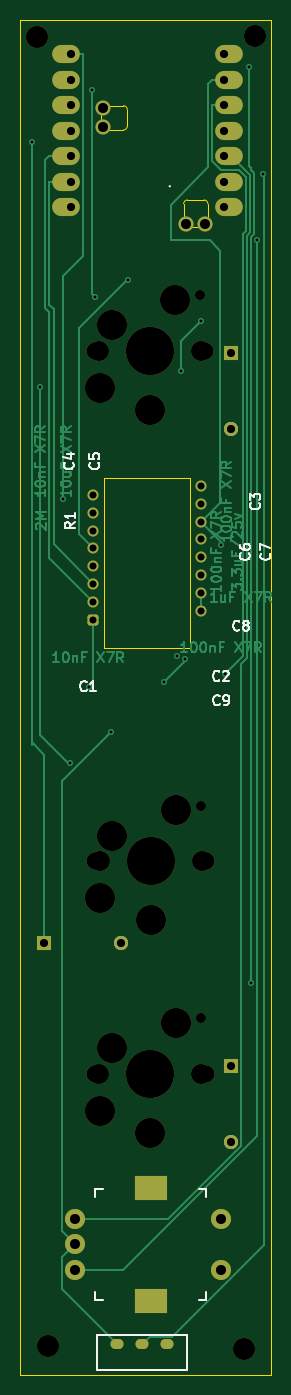
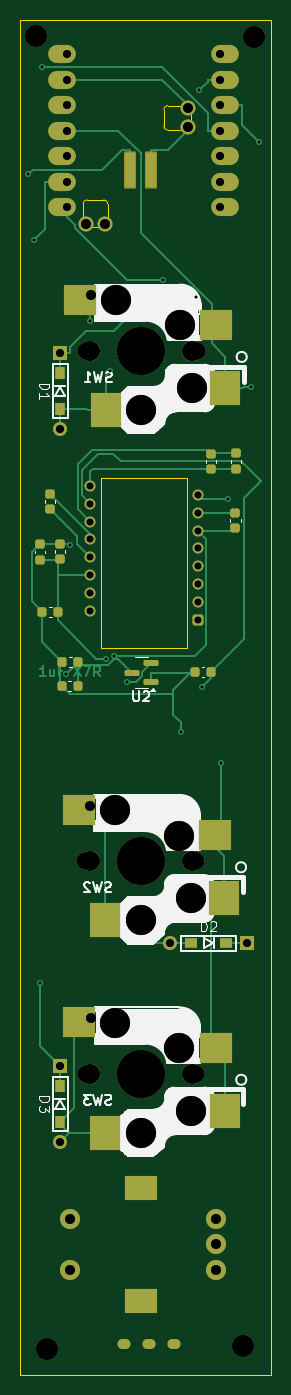
Circuit board: 9 layer files. Board 25.0 x 135.0 mm.
- bottom_copper: tstick-CuBottom.gbr (19409 bytes)
- top_copper: tstick-CuTop.gbr (34114 bytes)
- outline: tstick-EdgeCuts.gbr (1876 bytes)
- bottom_mask: tstick-MaskBottom.gbr (5919 bytes)
- top_mask: tstick-MaskTop.gbr (3990 bytes)
- drill: tstick-NPTH.drl (1194 bytes)
- drill: tstick-PTH.drl (1894 bytes)
- bottom_silk: tstick-SilkBottom.gbr (36277 bytes)
- top_silk: tstick-SilkTop.gbr (18682 bytes)

=== bottom_copper: tstick-CuBottom.gbr (19409 bytes, source omitted) ===
=== top_copper: tstick-CuTop.gbr (34114 bytes, source omitted) ===
=== outline: tstick-EdgeCuts.gbr ===
%TF.GenerationSoftware,KiCad,Pcbnew,8.0.6*%
%TF.CreationDate,2025-11-06T23:07:29+09:00*%
%TF.ProjectId,tstick,74737469-636b-42e6-9b69-6361645f7063,rev?*%
%TF.SameCoordinates,Original*%
%TF.FileFunction,Profile,NP*%
%FSLAX46Y46*%
G04 Gerber Fmt 4.6, Leading zero omitted, Abs format (unit mm)*
G04 Created by KiCad (PCBNEW 8.0.6) date 2025-11-06 23:07:29*
%MOMM*%
%LPD*%
G01*
G04 APERTURE LIST*
%TA.AperFunction,Profile*%
%ADD10C,0.050000*%
%TD*%
%TA.AperFunction,Profile*%
%ADD11C,0.120000*%
%TD*%
%TA.AperFunction,Profile*%
%ADD12C,0.100000*%
%TD*%
G04 APERTURE END LIST*
D10*
X87000000Y-36000000D02*
X112000000Y-36000000D01*
X112000000Y-171000000D01*
X87000000Y-171000000D01*
X87000000Y-36000000D01*
D11*
%TO.C,U1*%
X95001647Y-46304147D02*
X95001647Y-45262747D01*
X95687447Y-44576947D02*
X97287647Y-44576947D01*
X97287647Y-46989947D02*
X95687447Y-46989947D01*
X97668647Y-44957947D02*
X97668647Y-46608947D01*
X103281647Y-55946653D02*
X103281647Y-54346453D01*
X103662647Y-53965453D02*
X105313647Y-53965453D01*
X105008847Y-56632453D02*
X103967447Y-56632453D01*
X105694647Y-54346453D02*
X105694647Y-55946653D01*
X95001647Y-46304147D02*
G75*
G02*
X95687447Y-46989947I247753J-438047D01*
G01*
X95687447Y-44576947D02*
G75*
G02*
X95001647Y-45262747I-438047J-247753D01*
G01*
X97287647Y-44576947D02*
G75*
G02*
X97668647Y-44957947I8J-380992D01*
G01*
X97668647Y-46608947D02*
G75*
G02*
X97287647Y-46989947I-380996J-4D01*
G01*
X103281647Y-54346453D02*
G75*
G02*
X103662647Y-53965447I381003J3D01*
G01*
X103281647Y-55946653D02*
G75*
G02*
X103967447Y-56632453I247753J-438047D01*
G01*
X105008847Y-56632453D02*
G75*
G02*
X105694651Y-55946646I438053J247753D01*
G01*
X105313647Y-53965453D02*
G75*
G02*
X105694647Y-54346453I3J-380997D01*
G01*
%TO.C,pmw3610*%
D12*
X95350000Y-81610000D02*
X103950000Y-81610000D01*
X103950000Y-98570000D01*
X95350000Y-98570000D01*
X95350000Y-81610000D01*
%TD*%
M02*

=== bottom_mask: tstick-MaskBottom.gbr ===
%TF.GenerationSoftware,KiCad,Pcbnew,8.0.6*%
%TF.CreationDate,2025-11-06T23:07:29+09:00*%
%TF.ProjectId,tstick,74737469-636b-42e6-9b69-6361645f7063,rev?*%
%TF.SameCoordinates,Original*%
%TF.FileFunction,Soldermask,Bot*%
%TF.FilePolarity,Negative*%
%FSLAX46Y46*%
G04 Gerber Fmt 4.6, Leading zero omitted, Abs format (unit mm)*
G04 Created by KiCad (PCBNEW 8.0.6) date 2025-11-06 23:07:29*
%MOMM*%
%LPD*%
G01*
G04 APERTURE LIST*
G04 Aperture macros list*
%AMRoundRect*
0 Rectangle with rounded corners*
0 $1 Rounding radius*
0 $2 $3 $4 $5 $6 $7 $8 $9 X,Y pos of 4 corners*
0 Add a 4 corners polygon primitive as box body*
4,1,4,$2,$3,$4,$5,$6,$7,$8,$9,$2,$3,0*
0 Add four circle primitives for the rounded corners*
1,1,$1+$1,$2,$3*
1,1,$1+$1,$4,$5*
1,1,$1+$1,$6,$7*
1,1,$1+$1,$8,$9*
0 Add four rect primitives between the rounded corners*
20,1,$1+$1,$2,$3,$4,$5,0*
20,1,$1+$1,$4,$5,$6,$7,0*
20,1,$1+$1,$6,$7,$8,$9,0*
20,1,$1+$1,$8,$9,$2,$3,0*%
G04 Aperture macros list end*
%ADD10RoundRect,0.225000X-0.225000X-0.250000X0.225000X-0.250000X0.225000X0.250000X-0.225000X0.250000X0*%
%ADD11RoundRect,0.225000X0.250000X-0.225000X0.250000X0.225000X-0.250000X0.225000X-0.250000X-0.225000X0*%
%ADD12RoundRect,0.102000X-0.500000X-1.750000X0.500000X-1.750000X0.500000X1.750000X-0.500000X1.750000X0*%
%ADD13O,1.300000X1.000000*%
%ADD14C,2.000000*%
%ADD15R,3.200000X2.500000*%
%ADD16R,1.397000X1.397000*%
%ADD17R,0.950000X1.300000*%
%ADD18C,1.397000*%
%ADD19C,2.200000*%
%ADD20O,2.750000X1.800000*%
%ADD21C,1.500000*%
%ADD22C,1.700000*%
%ADD23C,3.000000*%
%ADD24C,4.800000*%
%ADD25C,1.000000*%
%ADD26R,3.000000X3.500000*%
%ADD27R,3.300000X3.000000*%
%ADD28RoundRect,0.150000X-0.587500X-0.150000X0.587500X-0.150000X0.587500X0.150000X-0.587500X0.150000X0*%
%ADD29R,1.300000X0.950000*%
%ADD30RoundRect,0.250000X0.300000X-0.300000X0.300000X0.300000X-0.300000X0.300000X-0.300000X-0.300000X0*%
%ADD31C,1.100000*%
G04 APERTURE END LIST*
D10*
%TO.C,C9*%
X106259300Y-102399600D03*
X107809300Y-102399600D03*
%TD*%
D11*
%TO.C,C7*%
X110043900Y-89804100D03*
X110043900Y-88254100D03*
%TD*%
%TO.C,C5*%
X93000000Y-80775000D03*
X93000000Y-79225000D03*
%TD*%
D10*
%TO.C,C8*%
X108225000Y-95000000D03*
X109775000Y-95000000D03*
%TD*%
D11*
%TO.C,R1*%
X90547600Y-85123800D03*
X90547600Y-86673800D03*
%TD*%
D10*
%TO.C,C2*%
X107775000Y-100000000D03*
X106225000Y-100000000D03*
%TD*%
%TO.C,C1*%
X93000000Y-101000000D03*
X94550000Y-101000000D03*
%TD*%
D11*
%TO.C,C6*%
X108000000Y-88225000D03*
X108000000Y-89775000D03*
%TD*%
%TO.C,C3*%
X109000000Y-84775000D03*
X109000000Y-83225000D03*
%TD*%
%TO.C,C4*%
X90466900Y-80761000D03*
X90466900Y-79211000D03*
%TD*%
D12*
%TO.C,BT1*%
X99000000Y-51000000D03*
X101000000Y-51000000D03*
%TD*%
D13*
%TO.C,SW21*%
X101641563Y-167927176D03*
X99141563Y-167927176D03*
X96641563Y-167927176D03*
%TD*%
D14*
%TO.C,SW4*%
X92500000Y-155500000D03*
X92500000Y-160500000D03*
X92500000Y-158000000D03*
D15*
X100000000Y-152400000D03*
X100000000Y-163600000D03*
D14*
X107000000Y-160500000D03*
X107000000Y-155500000D03*
%TD*%
D16*
%TO.C,D1*%
X108000000Y-69190000D03*
D17*
X108000000Y-71225000D03*
X108000000Y-74775000D03*
D18*
X108000000Y-76810000D03*
%TD*%
D19*
%TO.C,Ref\u002A\u002A*%
X88645844Y-37775358D03*
%TD*%
D20*
%TO.C,U1*%
X91589400Y-39434700D03*
X91589400Y-41974700D03*
X91589400Y-44514700D03*
X91589400Y-47054700D03*
X91589400Y-49594700D03*
X91589400Y-52134700D03*
X91589400Y-54674700D03*
X107829400Y-54674700D03*
X107829400Y-52134700D03*
X107829400Y-49594700D03*
X107829400Y-47054700D03*
X107829400Y-44514700D03*
X107829400Y-41974700D03*
X107829400Y-39434700D03*
D21*
X103544800Y-56366700D03*
X105424400Y-56366700D03*
X95264400Y-46737700D03*
X95264400Y-44832700D03*
%TD*%
D22*
%TO.C,SW3*%
X94464200Y-141000000D03*
D14*
X94884200Y-141000000D03*
D23*
X94964200Y-144700000D03*
X96154200Y-138460000D03*
D24*
X99964200Y-141000000D03*
D23*
X99964200Y-146900000D03*
X102504200Y-135920000D03*
D25*
X104964200Y-135450000D03*
D14*
X105044200Y-141000000D03*
D22*
X105464200Y-141000000D03*
D26*
X91614200Y-144700000D03*
D27*
X92514200Y-138420000D03*
D26*
X103514200Y-146900000D03*
D27*
X106114200Y-135880000D03*
%TD*%
D28*
%TO.C,U2*%
X99000000Y-102000000D03*
X99000000Y-100100000D03*
X100875000Y-101050000D03*
%TD*%
D19*
%TO.C,Ref\u002A\u002A*%
X89765600Y-168156779D03*
%TD*%
D16*
%TO.C,D2*%
X89415000Y-128000000D03*
D29*
X91450000Y-128000000D03*
X95000000Y-128000000D03*
D18*
X97035000Y-128000000D03*
%TD*%
D22*
%TO.C,SW2*%
X94485623Y-119831343D03*
D14*
X94905623Y-119831343D03*
D23*
X94985623Y-123531343D03*
X96175623Y-117291343D03*
D24*
X99985623Y-119831343D03*
D23*
X99985623Y-125731343D03*
X102525623Y-114751343D03*
D25*
X104985623Y-114281343D03*
D14*
X105065623Y-119831343D03*
D22*
X105485623Y-119831343D03*
D26*
X91635623Y-123531343D03*
D27*
X92535623Y-117251343D03*
D26*
X103535623Y-125731343D03*
D27*
X106135623Y-114711343D03*
%TD*%
D19*
%TO.C,Ref\u002A\u002A*%
X110400604Y-37675327D03*
%TD*%
D16*
%TO.C,D3*%
X108000000Y-140190000D03*
D17*
X108000000Y-142225000D03*
X108000000Y-145775000D03*
D18*
X108000000Y-147810000D03*
%TD*%
D22*
%TO.C,SW1*%
X94420000Y-69000000D03*
D14*
X94840000Y-69000000D03*
D23*
X94920000Y-72700000D03*
X96110000Y-66460000D03*
D24*
X99920000Y-69000000D03*
D23*
X99920000Y-74900000D03*
X102460000Y-63920000D03*
D25*
X104920000Y-63450000D03*
D14*
X105000000Y-69000000D03*
D22*
X105420000Y-69000000D03*
D26*
X91570000Y-72700000D03*
D27*
X92470000Y-66420000D03*
D26*
X103470000Y-74900000D03*
D27*
X106070000Y-63880000D03*
%TD*%
D19*
%TO.C,Ref\u002A\u002A*%
X109337922Y-168391178D03*
%TD*%
D30*
%TO.C,pmw3610*%
X94300000Y-95790000D03*
D31*
X94300000Y-94010000D03*
X94300000Y-92230000D03*
X94300000Y-90450000D03*
X94300000Y-88670000D03*
X94300000Y-86890000D03*
X94300000Y-85110000D03*
X94300000Y-83330000D03*
X105000000Y-82440000D03*
X105000000Y-84220000D03*
X105000000Y-86000000D03*
X105000000Y-87780000D03*
X105000000Y-89560000D03*
X105000000Y-91340000D03*
X105000000Y-93120000D03*
X105000000Y-94900000D03*
%TD*%
M02*

=== top_mask: tstick-MaskTop.gbr ===
%TF.GenerationSoftware,KiCad,Pcbnew,8.0.6*%
%TF.CreationDate,2025-11-06T23:07:29+09:00*%
%TF.ProjectId,tstick,74737469-636b-42e6-9b69-6361645f7063,rev?*%
%TF.SameCoordinates,Original*%
%TF.FileFunction,Soldermask,Top*%
%TF.FilePolarity,Negative*%
%FSLAX46Y46*%
G04 Gerber Fmt 4.6, Leading zero omitted, Abs format (unit mm)*
G04 Created by KiCad (PCBNEW 8.0.6) date 2025-11-06 23:07:29*
%MOMM*%
%LPD*%
G01*
G04 APERTURE LIST*
G04 Aperture macros list*
%AMRoundRect*
0 Rectangle with rounded corners*
0 $1 Rounding radius*
0 $2 $3 $4 $5 $6 $7 $8 $9 X,Y pos of 4 corners*
0 Add a 4 corners polygon primitive as box body*
4,1,4,$2,$3,$4,$5,$6,$7,$8,$9,$2,$3,0*
0 Add four circle primitives for the rounded corners*
1,1,$1+$1,$2,$3*
1,1,$1+$1,$4,$5*
1,1,$1+$1,$6,$7*
1,1,$1+$1,$8,$9*
0 Add four rect primitives between the rounded corners*
20,1,$1+$1,$2,$3,$4,$5,0*
20,1,$1+$1,$4,$5,$6,$7,0*
20,1,$1+$1,$6,$7,$8,$9,0*
20,1,$1+$1,$8,$9,$2,$3,0*%
G04 Aperture macros list end*
%ADD10O,1.300000X1.000000*%
%ADD11C,2.000000*%
%ADD12R,3.200000X2.500000*%
%ADD13R,1.397000X1.397000*%
%ADD14C,1.397000*%
%ADD15C,2.200000*%
%ADD16O,2.750000X1.800000*%
%ADD17C,1.500000*%
%ADD18C,1.700000*%
%ADD19C,3.000000*%
%ADD20C,4.800000*%
%ADD21C,1.000000*%
%ADD22RoundRect,0.250000X0.300000X-0.300000X0.300000X0.300000X-0.300000X0.300000X-0.300000X-0.300000X0*%
%ADD23C,1.100000*%
G04 APERTURE END LIST*
D10*
%TO.C,SW21*%
X101641563Y-167927176D03*
X99141563Y-167927176D03*
X96641563Y-167927176D03*
%TD*%
D11*
%TO.C,SW4*%
X92500000Y-155500000D03*
X92500000Y-160500000D03*
X92500000Y-158000000D03*
D12*
X100000000Y-152400000D03*
X100000000Y-163600000D03*
D11*
X107000000Y-160500000D03*
X107000000Y-155500000D03*
%TD*%
D13*
%TO.C,D1*%
X108000000Y-69190000D03*
D14*
X108000000Y-76810000D03*
%TD*%
D15*
%TO.C,Ref\u002A\u002A*%
X88645844Y-37775358D03*
%TD*%
D16*
%TO.C,U1*%
X91589400Y-39434700D03*
X91589400Y-41974700D03*
X91589400Y-44514700D03*
X91589400Y-47054700D03*
X91589400Y-49594700D03*
X91589400Y-52134700D03*
X91589400Y-54674700D03*
X107829400Y-54674700D03*
X107829400Y-52134700D03*
X107829400Y-49594700D03*
X107829400Y-47054700D03*
X107829400Y-44514700D03*
X107829400Y-41974700D03*
X107829400Y-39434700D03*
D17*
X103544800Y-56366700D03*
X105424400Y-56366700D03*
X95264400Y-46737700D03*
X95264400Y-44832700D03*
%TD*%
D18*
%TO.C,SW3*%
X94464200Y-141000000D03*
D11*
X94884200Y-141000000D03*
D19*
X94964200Y-144700000D03*
X96154200Y-138460000D03*
D20*
X99964200Y-141000000D03*
D19*
X99964200Y-146900000D03*
X102504200Y-135920000D03*
D21*
X104964200Y-135450000D03*
D11*
X105044200Y-141000000D03*
D18*
X105464200Y-141000000D03*
%TD*%
D15*
%TO.C,Ref\u002A\u002A*%
X89765600Y-168156779D03*
%TD*%
D13*
%TO.C,D2*%
X89415000Y-128000000D03*
D14*
X97035000Y-128000000D03*
%TD*%
D18*
%TO.C,SW2*%
X94485623Y-119831343D03*
D11*
X94905623Y-119831343D03*
D19*
X94985623Y-123531343D03*
X96175623Y-117291343D03*
D20*
X99985623Y-119831343D03*
D19*
X99985623Y-125731343D03*
X102525623Y-114751343D03*
D21*
X104985623Y-114281343D03*
D11*
X105065623Y-119831343D03*
D18*
X105485623Y-119831343D03*
%TD*%
D15*
%TO.C,Ref\u002A\u002A*%
X110400604Y-37675327D03*
%TD*%
D13*
%TO.C,D3*%
X108000000Y-140190000D03*
D14*
X108000000Y-147810000D03*
%TD*%
D18*
%TO.C,SW1*%
X94420000Y-69000000D03*
D11*
X94840000Y-69000000D03*
D19*
X94920000Y-72700000D03*
X96110000Y-66460000D03*
D20*
X99920000Y-69000000D03*
D19*
X99920000Y-74900000D03*
X102460000Y-63920000D03*
D21*
X104920000Y-63450000D03*
D11*
X105000000Y-69000000D03*
D18*
X105420000Y-69000000D03*
%TD*%
D15*
%TO.C,Ref\u002A\u002A*%
X109337922Y-168391178D03*
%TD*%
D22*
%TO.C,pmw3610*%
X94300000Y-95790000D03*
D23*
X94300000Y-94010000D03*
X94300000Y-92230000D03*
X94300000Y-90450000D03*
X94300000Y-88670000D03*
X94300000Y-86890000D03*
X94300000Y-85110000D03*
X94300000Y-83330000D03*
X105000000Y-82440000D03*
X105000000Y-84220000D03*
X105000000Y-86000000D03*
X105000000Y-87780000D03*
X105000000Y-89560000D03*
X105000000Y-91340000D03*
X105000000Y-93120000D03*
X105000000Y-94900000D03*
%TD*%
M02*

=== drill: tstick-NPTH.drl ===
M48
; DRILL file {KiCad 8.0.6} date 2025-11-06T23:07:29+0900
; FORMAT={-:-/ absolute / inch / decimal}
; #@! TF.CreationDate,2025-11-06T23:07:29+09:00
; #@! TF.GenerationSoftware,Kicad,Pcbnew,8.0.6
; #@! TF.FileFunction,NonPlated,1,2,NPTH
FMAT,2
INCH
; #@! TA.AperFunction,NonPlated,NPTH,ComponentDrill
T1C0.0394
; #@! TA.AperFunction,NonPlated,NPTH,ComponentDrill
T2C0.0669
; #@! TA.AperFunction,NonPlated,NPTH,ComponentDrill
T3C0.0787
; #@! TA.AperFunction,NonPlated,NPTH,ComponentDrill
T4C0.0866
; #@! TA.AperFunction,NonPlated,NPTH,ComponentDrill
T5C0.1181
; #@! TA.AperFunction,NonPlated,NPTH,ComponentDrill
T6C0.1890
%
G90
G05
T1
X4.1307Y-2.498
X4.1324Y-5.3327
X4.1333Y-4.4993
T2
X3.7173Y-2.7165
X3.7191Y-5.5512
X3.7199Y-4.7178
X4.1504Y-2.7165
X4.1521Y-5.5512
X4.153Y-4.7178
T3
X3.7339Y-2.7165
X3.7356Y-5.5512
X3.7364Y-4.7178
X4.1339Y-2.7165
X4.1356Y-5.5512
X4.1364Y-4.7178
T4
X3.49Y-1.4872
X3.5341Y-6.6203
X4.3046Y-6.6296
X4.3465Y-1.4833
T5
X3.737Y-2.8622
X3.7387Y-5.6969
X3.7396Y-4.8634
X3.7839Y-2.6165
X3.7856Y-5.4512
X3.7864Y-4.6178
X3.9339Y-2.9488
X3.9356Y-5.7835
X3.9364Y-4.9501
X4.0339Y-2.5165
X4.0356Y-5.3512
X4.0364Y-4.5178
T6
X3.9339Y-2.7165
X3.9356Y-5.5512
X3.9364Y-4.7178
M30

=== drill: tstick-PTH.drl ===
M48
; DRILL file {KiCad 8.0.6} date 2025-11-06T23:07:29+0900
; FORMAT={-:-/ absolute / inch / decimal}
; #@! TF.CreationDate,2025-11-06T23:07:29+09:00
; #@! TF.GenerationSoftware,Kicad,Pcbnew,8.0.6
; #@! TF.FileFunction,Plated,1,2,PTH
FMAT,2
INCH
; #@! TA.AperFunction,Plated,PTH,ViaDrill
T1C0.0118
; #@! TA.AperFunction,Plated,PTH,ComponentDrill
T2C0.0197
; #@! TA.AperFunction,Plated,PTH,ComponentDrill
T3C0.0276
; #@! TA.AperFunction,Plated,PTH,ComponentDrill
T4C0.0320
; #@! TA.AperFunction,Plated,PTH,ComponentDrill
T5C0.0394
; #@! TA.AperFunction,Plated,PTH,ComponentDrill
T6C0.0787
%
G90
G05
T1
X3.4729Y-1.8967
X3.5041Y-2.8584
X3.5928Y-3.2983
X3.622Y-4.3307
X3.6969Y-4.0337
X3.7062Y-1.6946
X3.7186Y-2.5067
X3.7795Y-4.2126
X3.8483Y-2.4398
X3.9909Y-4.0157
X4.0412Y-3.9133
X4.0551Y-2.7953
X4.0734Y-3.9236
X4.1339Y-2.5984
X4.2131Y-3.4776
X4.2277Y-3.9847
X4.3237Y-1.6025
X4.3307Y-5.1969
X4.3547Y-2.2804
X4.3779Y-2.0226
T3
X3.7126Y-3.2807
X3.7126Y-3.3508
X3.7126Y-3.4209
X3.7126Y-3.4909
X3.7126Y-3.561
X3.7126Y-3.6311
X3.7126Y-3.7012
X3.7126Y-3.7713
X4.1339Y-3.2457
X4.1339Y-3.3157
X4.1339Y-3.3858
X4.1339Y-3.4559
X4.1339Y-3.526
X4.1339Y-3.5961
X4.1339Y-3.6661
X4.1339Y-3.7362
T4
X3.5203Y-5.0394
X3.6256Y-1.5525
X3.6256Y-1.6525
X3.6256Y-1.7525
X3.6256Y-1.8525
X3.6256Y-1.9525
X3.6256Y-2.0525
X3.6256Y-2.1525
X3.8203Y-5.0394
X4.2256Y-1.5525
X4.2256Y-1.6525
X4.2256Y-1.7525
X4.2256Y-1.8525
X4.2256Y-1.9525
X4.2256Y-2.0525
X4.2256Y-2.1525
X4.252Y-2.724
X4.252Y-3.024
X4.252Y-5.5193
X4.252Y-5.8193
T5
X3.6417Y-6.122
X3.6417Y-6.2205
X3.6417Y-6.3189
X3.7506Y-1.7651
X3.7506Y-1.8401
X4.0766Y-2.2192
X4.1506Y-2.2192
X4.2126Y-6.122
X4.2126Y-6.3189
T2
G00X3.8107Y-6.6113
M15
G01X3.7989Y-6.6113
M16
G05
G00X3.9091Y-6.6113
M15
G01X3.8973Y-6.6113
M16
G05
G00X4.0075Y-6.6113
M15
G01X3.9957Y-6.6113
M16
G05
T6
G00X3.9213Y-6.0
M15
G01X3.9528Y-6.0
M16
G05
G00X3.9213Y-6.4409
M15
G01X3.9528Y-6.4409
M16
G05
M30

=== bottom_silk: tstick-SilkBottom.gbr (36277 bytes, source omitted) ===
=== top_silk: tstick-SilkTop.gbr (18682 bytes, source omitted) ===
